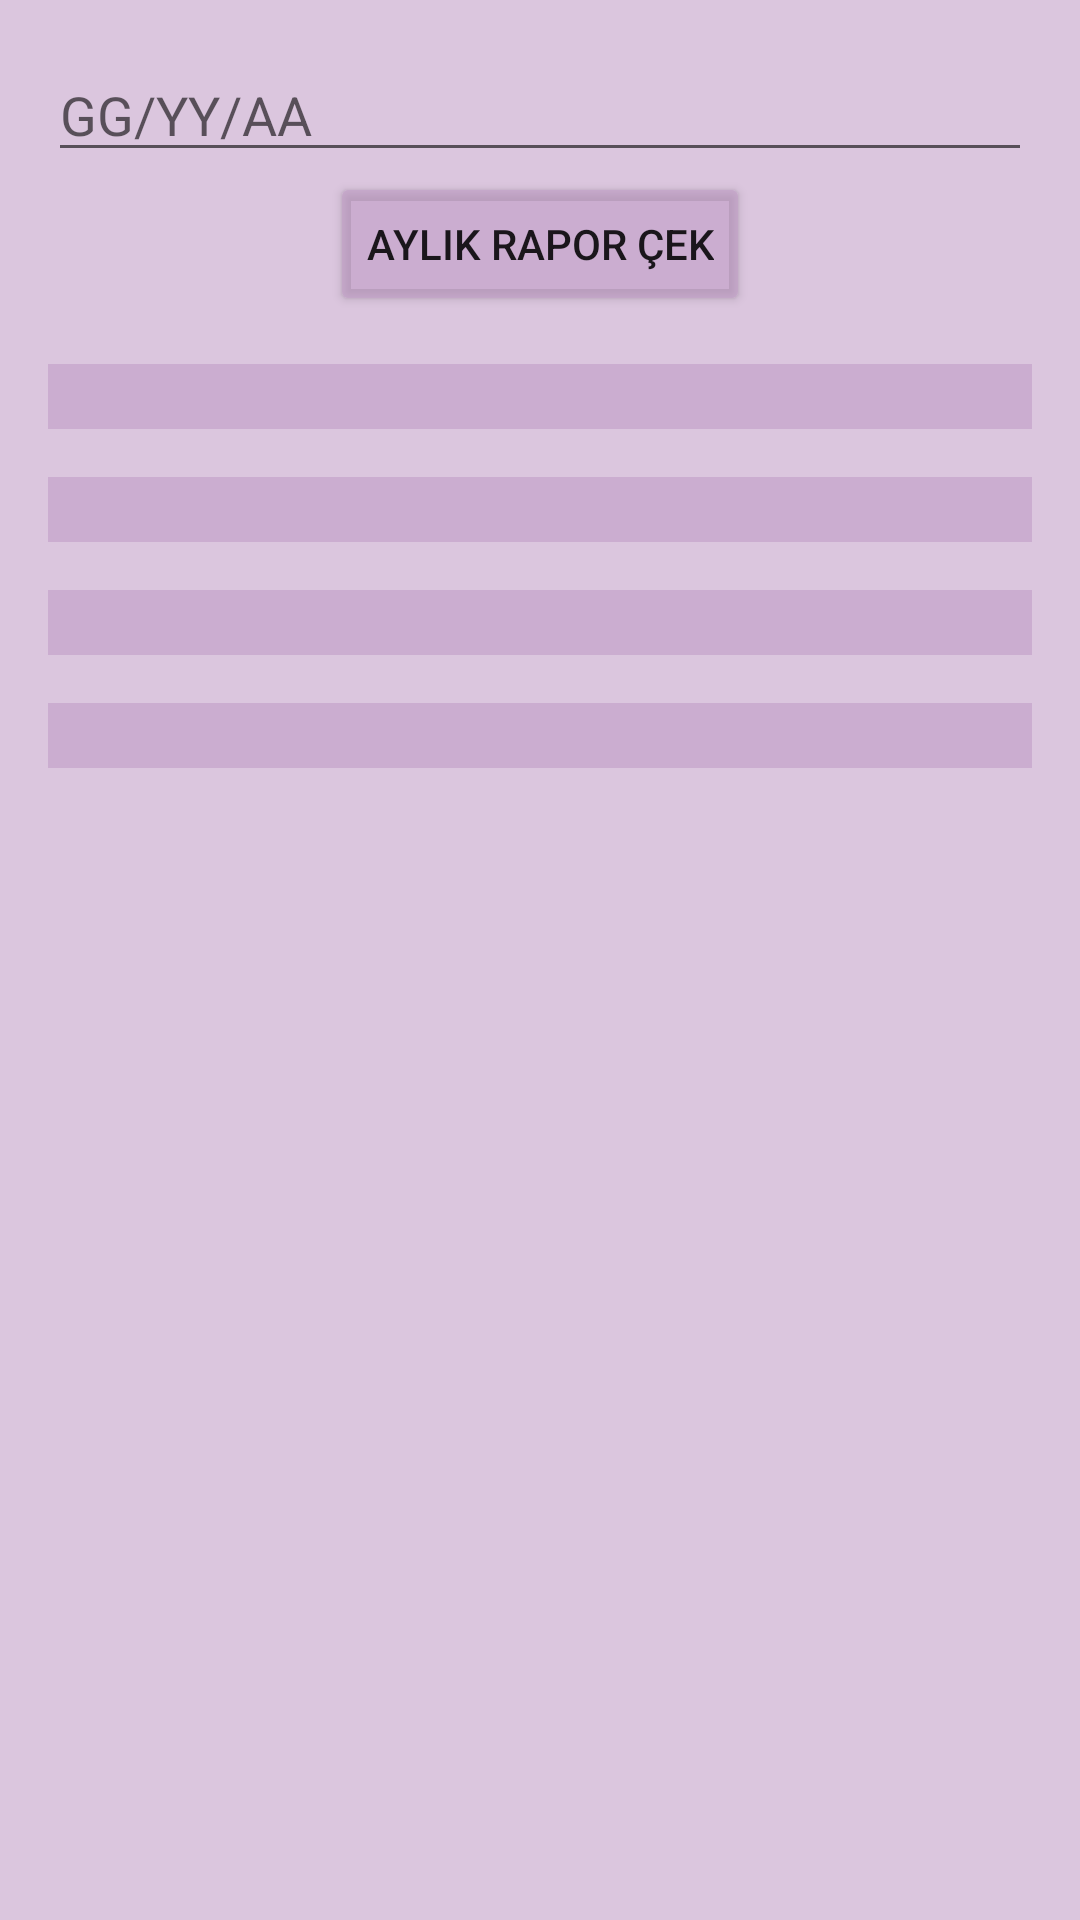

Reconstruct the res/layout file that produces this screen, plus the resources it refers to.
<!-- AndroidManifest.xml: application theme Theme.AracYakitTakibi -->
<!-- res/layout/activity_main2.xml -->
<?xml version="1.0" encoding="utf-8"?>
<LinearLayout xmlns:android="http://schemas.android.com/apk/res/android"
    xmlns:app="http://schemas.android.com/apk/res-auto"
    xmlns:tools="http://schemas.android.com/tools"
    android:layout_width="match_parent"
    android:layout_height="match_parent"
    android:background="#92C09BC6"
    android:orientation="vertical"
    android:padding="16dp"
    tools:context=".MainActivity2">

    <EditText
        android:id="@+id/plakaEditText"
        android:layout_width="match_parent"
        android:layout_height="wrap_content"
        android:hint="GG/YY/AA"
        android:inputType="text"
        android:maxLines="1" />

    <Button
        android:id="@+id/veriCekButton"
        android:layout_width="wrap_content"
        android:layout_height="wrap_content"
        android:layout_gravity="center"
        android:backgroundTint="#92C09BC6"
        android:text="Aylık Rapor Çek" />

    <TextView
        android:id="@+id/baslangicTarihiTextView"
        android:layout_width="match_parent"
        android:layout_height="wrap_content"
        android:layout_marginTop="16dp"
        android:background="#92C09BC6"
        android:text=""
        android:textSize="16sp" />

    <TextView
        android:id="@+id/bitisTarihiTextView"
        android:layout_width="match_parent"
        android:layout_height="wrap_content"
        android:layout_marginTop="16dp"
        android:background="#92C09BC6"
        android:text=""
        android:textSize="16sp" />

    <TextView
        android:id="@+id/toplamYakitAlimiTextView"
        android:layout_width="match_parent"
        android:layout_height="wrap_content"
        android:layout_marginTop="16dp"
        android:background="#92C09BC6"
        android:text=""
        android:textSize="16sp" />

    <TextView
        android:id="@+id/ortalamaTuketimTextView"
        android:layout_width="match_parent"
        android:layout_height="wrap_content"
        android:layout_marginTop="16dp"
        android:background="#92C09BC6"
        android:text=""
        android:textSize="16sp" />

</LinearLayout>
<!-- resources referenced by this layout -->
<resources>
  <style name="Theme.AracYakitTakibi" parent="Theme.MaterialComponents.DayNight.DarkActionBar">
          
          <item name="colorPrimary">@color/purple_500</item>
          <item name="colorPrimaryVariant">@color/purple_700</item>
          <item name="colorOnPrimary">@color/white</item>
          
          <item name="colorSecondary">@color/teal_200</item>
          <item name="colorSecondaryVariant">@color/teal_700</item>
          <item name="colorOnSecondary">@color/black</item>
          
          <item name="android:statusBarColor">?attr/colorPrimaryVariant</item>
          
      </style>
  <!-- not gathered from this repository: default colours our renderer supplied (Android Studio template values) -->
  <color name="purple_500">#FF6200EE</color>
  <color name="purple_700">#FF3700B3</color>
  <color name="teal_200">#FF03DAC5</color>
  <color name="teal_700">#FF018786</color>
  <color name="black">#FF000000</color>
  <color name="white">#FFFFFFFF</color>
</resources>
